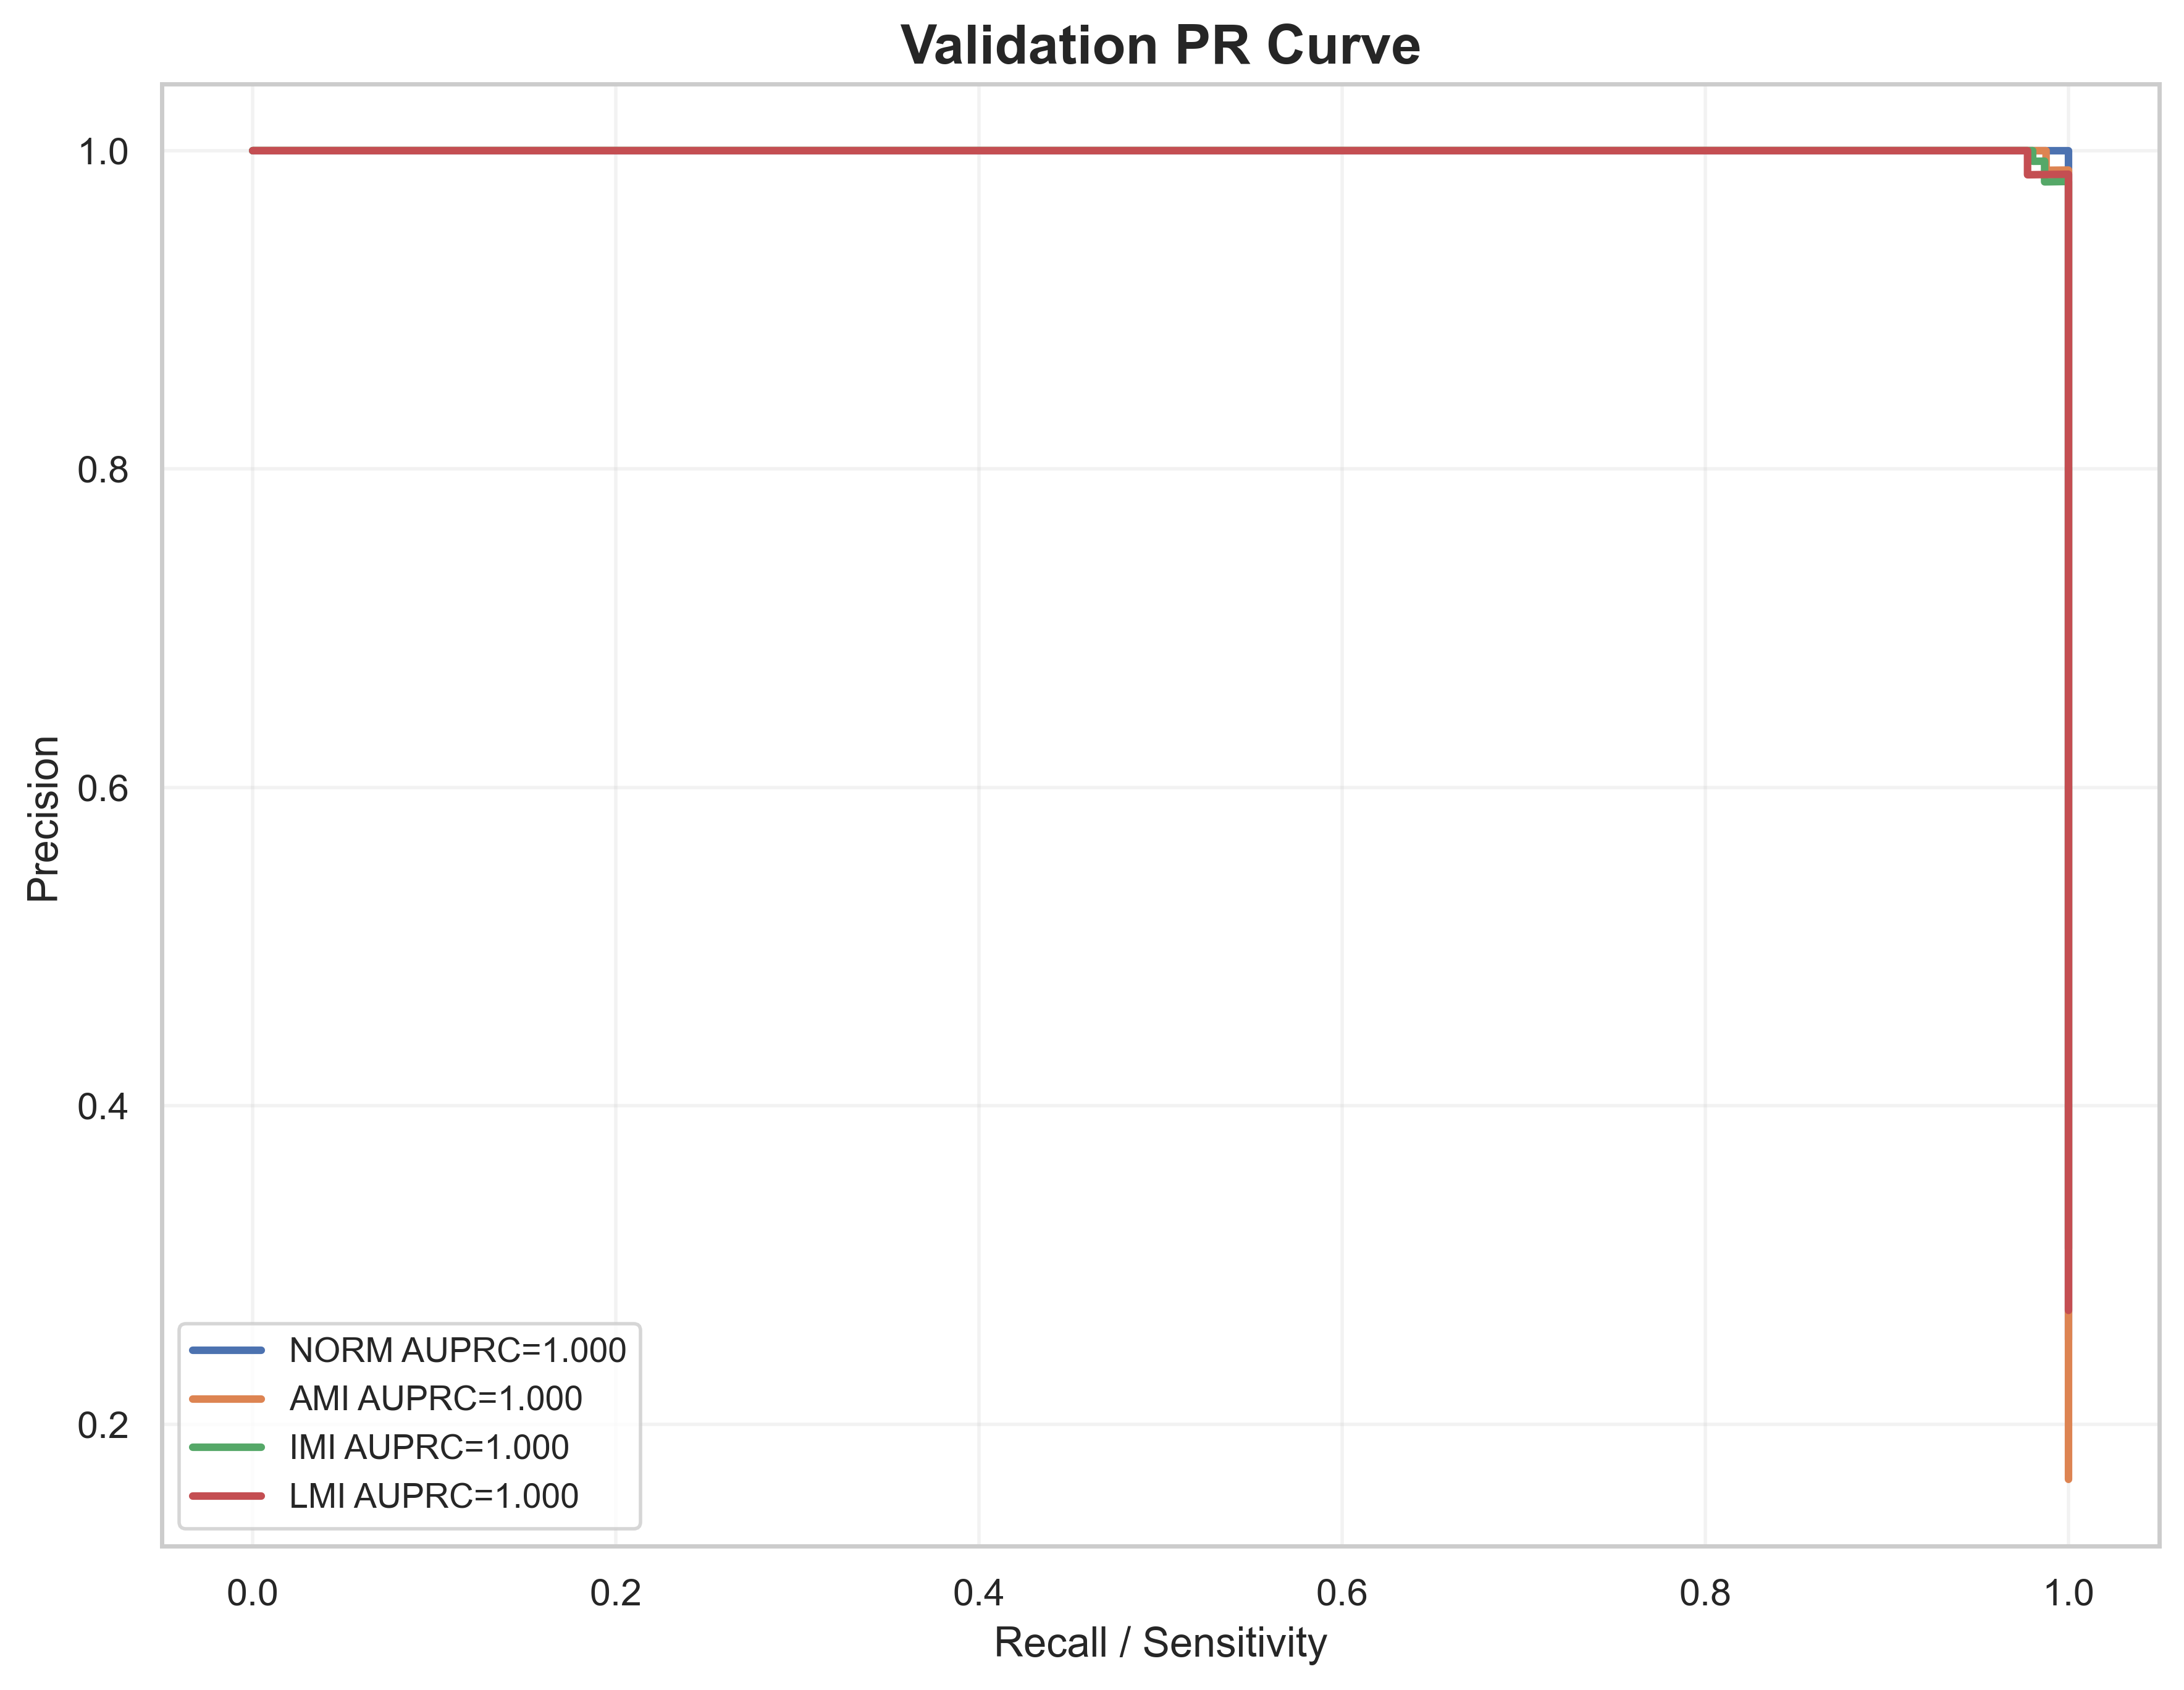

The table this chart was drawn from, first rows:
label, recall, precision, auprc
NORM, 1.0, 0.2531, 1.0
NORM, 1.0, 0.2536, 1.0
NORM, 1.0, 0.2541, 1.0
NORM, 1.0, 0.2546, 1.0
NORM, 1.0, 0.2551, 1.0
NORM, 1.0, 0.2557, 1.0
NORM, 1.0, 0.2562, 1.0
NORM, 1.0, 0.2567, 1.0
NORM, 1.0, 0.2573, 1.0
NORM, 1.0, 0.2578, 1.0
NORM, 1.0, 0.2583, 1.0
NORM, 1.0, 0.2589, 1.0
NORM, 1.0, 0.2594, 1.0
NORM, 1.0, 0.26, 1.0
NORM, 1.0, 0.2605, 1.0
NORM, 1.0, 0.2611, 1.0
NORM, 1.0, 0.2616, 1.0
NORM, 1.0, 0.2622, 1.0
NORM, 1.0, 0.2627, 1.0
NORM, 1.0, 0.2633, 1.0
NORM, 1.0, 0.2638, 1.0
NORM, 1.0, 0.2644, 1.0
NORM, 1.0, 0.265, 1.0
NORM, 1.0, 0.2655, 1.0
NORM, 1.0, 0.2661, 1.0
NORM, 1.0, 0.2667, 1.0
NORM, 1.0, 0.2672, 1.0
NORM, 1.0, 0.2678, 1.0
NORM, 1.0, 0.2684, 1.0
NORM, 1.0, 0.269, 1.0
NORM, 1.0, 0.2696, 1.0
NORM, 1.0, 0.2702, 1.0
NORM, 1.0, 0.2707, 1.0
NORM, 1.0, 0.2713, 1.0
NORM, 1.0, 0.2719, 1.0
NORM, 1.0, 0.2725, 1.0
NORM, 1.0, 0.2731, 1.0
NORM, 1.0, 0.2737, 1.0
NORM, 1.0, 0.2743, 1.0
NORM, 1.0, 0.2749, 1.0
NORM, 1.0, 0.2756, 1.0
NORM, 1.0, 0.2762, 1.0
NORM, 1.0, 0.2768, 1.0
NORM, 1.0, 0.2774, 1.0
NORM, 1.0, 0.278, 1.0
NORM, 1.0, 0.2787, 1.0
NORM, 1.0, 0.2793, 1.0
NORM, 1.0, 0.2799, 1.0
NORM, 1.0, 0.2805, 1.0
NORM, 1.0, 0.2812, 1.0
NORM, 1.0, 0.2818, 1.0
NORM, 1.0, 0.2825, 1.0
NORM, 1.0, 0.2831, 1.0
NORM, 1.0, 0.2838, 1.0
NORM, 1.0, 0.2844, 1.0
NORM, 1.0, 0.2851, 1.0
NORM, 1.0, 0.2857, 1.0
NORM, 1.0, 0.2864, 1.0
NORM, 1.0, 0.287, 1.0
NORM, 1.0, 0.2877, 1.0
... 1,882 more rows
